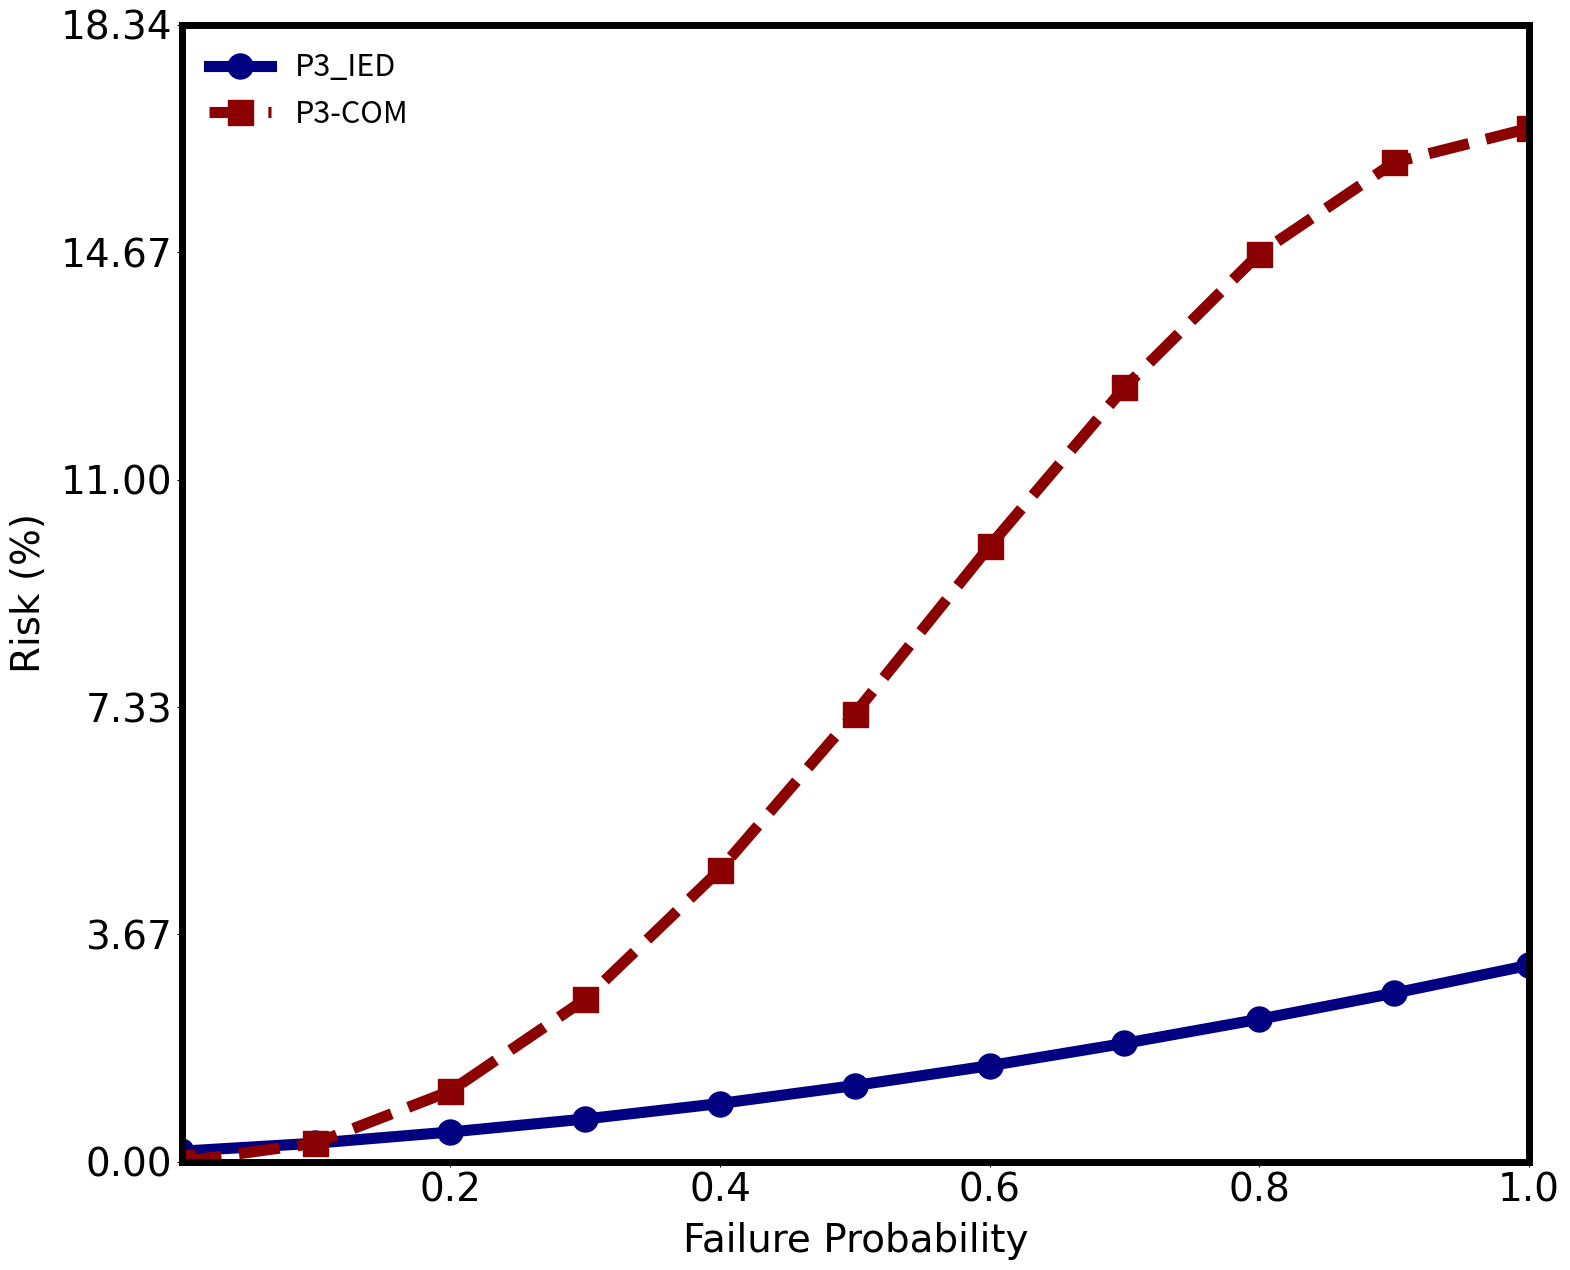

The script that saved this image:
import matplotlib.pyplot as plt
import numpy as np
import matplotlib.ticker as ticker

ied_x = np.arange(0, 1.01, 0.1)
com_x = np.arange(0, 1.01, 0.1)

ied_y = [0.17, 0.30, 0.48, 0.69, 0.94, 1.23, 1.55, 1.91, 2.30, 2.72, 3.17]
com_y = [0.00, 0.30, 1.14, 2.62, 4.71, 7.23, 9.93, 12.49, 14.65, 16.12, 16.67]

line_width = 8
marker_size = 18
font_size = 28
tick_size = 28
font_name = 'Times New Roman'

fig, ax = plt.subplots(figsize=(18, 15))
ax.plot(ied_x, ied_y, '-o', color="navy", linewidth=line_width, markersize=marker_size, label="P3_IED")
ax.plot(com_x, com_y, '--s', color="darkred", linewidth=line_width, markersize=marker_size, label="P3-COM")

ax.set_xlabel("Failure Probability", fontsize=font_size, fontname=font_name, labelpad=9)
ax.set_ylabel("Risk (%)", fontsize=font_size, fontname=font_name, labelpad=9)

ax.set_xticks(np.arange(0, 1.1, 0.2))
ax.set_xlim([0.001, 1.0])
ymax = max(max(ied_y), max(com_y)) + 0.1 * max(max(ied_y), max(com_y))
ax.set_ylim([0.001, ymax])
ax.set_yticks(np.linspace(0, ymax, 6))

ax.set_xticklabels([f"{val:.1f}" for val in np.arange(0, 1.1, 0.2)], fontsize=font_size, fontname=font_name)
ax.set_yticklabels([f"{val:.2f}" for val in np.linspace(0, ymax, 6)], fontsize=font_size, fontname=font_name)

ax.tick_params(axis='both', which='major', labelsize=tick_size)
for spine in ax.spines.values():
    spine.set_linewidth(5)

ax.legend(fontsize=22, frameon=False, loc="best")
#plt.grid(True, linestyle="--", alpha=0.6)
plt.tight_layout(pad=9.0)
plt.savefig("P3_L1_Risk.pdf", format='pdf')
plt.show()
